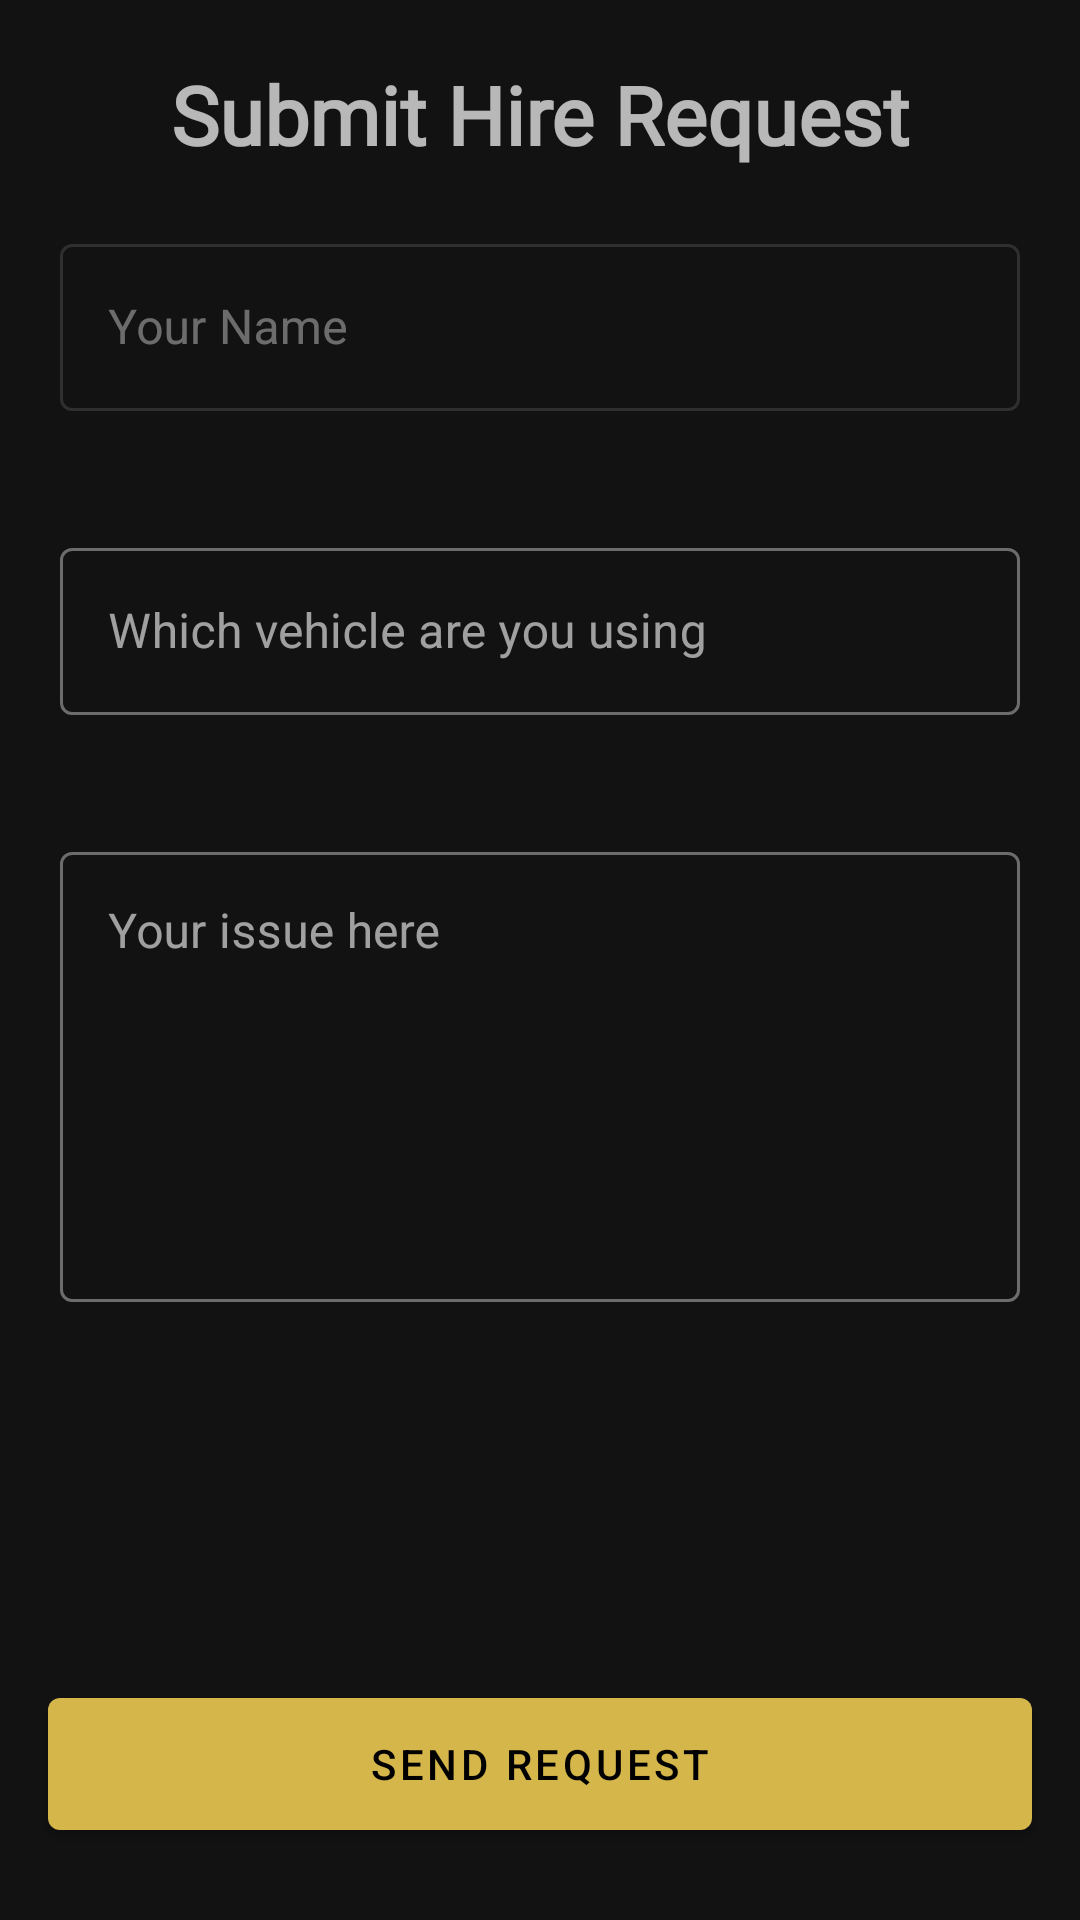

Produce the Android XML layout that renders to this screen, including the resource entries it uses.
<!-- AndroidManifest.xml: application theme Theme.OnlineMachenic -->
<!-- res/layout/activity_hire_mechanic.xml -->
<?xml version="1.0" encoding="utf-8"?>
<androidx.constraintlayout.widget.ConstraintLayout xmlns:android="http://schemas.android.com/apk/res/android"
    xmlns:app="http://schemas.android.com/apk/res-auto"
    android:layout_width="match_parent"
    android:layout_height="match_parent"
    xmlns:tooks="http://schemas.android.com/tools"
    tooks:context=".activities.user.HireMechanicActivity">

    <TextView
        android:id="@+id/layout_title"
        android:layout_width="match_parent"
        android:layout_height="wrap_content"
        android:layout_margin="20dp"
        android:fontFamily="@font/exo2_bold"
        android:gravity="center"
        android:text="Submit Hire Request"
        android:textSize="27dp"
        android:textStyle="bold"
        app:layout_constraintTop_toTopOf="parent"
        tooks:layout_editor_absoluteX="20dp" />


    <com.google.android.material.textfield.TextInputLayout
        android:id="@+id/emailTextField"
        style="@style/Widget.MaterialComponents.TextInputLayout.OutlinedBox"
        android:layout_width="match_parent"
        android:layout_height="wrap_content"
        android:hint="Your Name"
        android:tag="binding_1"
        app:errorEnabled="true"
        android:enabled="false"
        android:layout_margin="20dp"
        app:layout_constraintEnd_toEndOf="parent"
        app:layout_constraintStart_toStartOf="parent"
        app:layout_constraintTop_toBottomOf="@id/layout_title">

        <com.google.android.material.textfield.TextInputEditText
            android:id="@+id/edt_name"
            android:enabled="false"
            android:layout_width="match_parent"
            android:layout_height="wrap_content"
            android:inputType="textPersonName"
            android:tag="binding_2" />
    </com.google.android.material.textfield.TextInputLayout>

    <com.google.android.material.textfield.TextInputLayout
        android:id="@+id/subjectTextField"
        style="@style/Widget.MaterialComponents.TextInputLayout.OutlinedBox"
        android:layout_width="match_parent"
        android:layout_height="wrap_content"
        android:layout_marginStart="16dp"
        android:layout_marginTop="20dp"
        android:layout_marginEnd="16dp"
        android:hint="Which vehicle are you using"
        android:tag="binding_3"
        app:errorEnabled="true"
        android:layout_margin="20dp"
        app:layout_constraintEnd_toEndOf="parent"
        app:layout_constraintStart_toStartOf="parent"
        app:layout_constraintTop_toBottomOf="@+id/emailTextField">

        <com.google.android.material.textfield.TextInputEditText
            android:layout_width="match_parent"
            android:layout_height="wrap_content"
            android:id="@+id/edt_vehicle"
            android:tag="binding_4" />
    </com.google.android.material.textfield.TextInputLayout>

    <com.google.android.material.textfield.TextInputLayout
        android:id="@+id/messageTextField"
        style="@style/Widget.MaterialComponents.TextInputLayout.OutlinedBox"
        android:layout_width="match_parent"
        android:layout_height="wrap_content"
        android:layout_marginStart="16dp"
        android:layout_marginTop="20dp"
        android:layout_marginEnd="16dp"
        android:hint="Your issue here"
        android:layout_margin="20dp"
        app:layout_constraintEnd_toEndOf="parent"
        app:layout_constraintStart_toStartOf="parent"
        app:layout_constraintTop_toBottomOf="@+id/subjectTextField">

        <com.google.android.material.textfield.TextInputEditText
            android:layout_width="match_parent"
            android:layout_height="150dp"
            android:gravity="top"
            android:id="@+id/edt_issue"
            android:tag="binding_6" />
    </com.google.android.material.textfield.TextInputLayout>

    <com.google.android.material.button.MaterialButton
        android:id="@+id/btn_submit"
        android:layout_width="0dp"
        android:layout_height="56dp"
        android:layout_marginStart="16dp"
        android:layout_marginEnd="16dp"
        android:layout_marginBottom="24dp"
        android:text="Send Request"
        android:onClick="submitHireRequest"
        android:textColor="@color/black"
        app:layout_constraintBottom_toBottomOf="parent"
        app:layout_constraintEnd_toEndOf="parent"
        app:layout_constraintStart_toStartOf="parent" />
</androidx.constraintlayout.widget.ConstraintLayout>
<!-- resources referenced by this layout -->
<resources>
  <color name="black">#FF000000</color>
  <style name="Theme.OnlineMachenic" parent="Theme.MaterialComponents.NoActionBar">
          
          <item name="colorPrimary">@color/purple_500</item>
          <item name="colorPrimaryVariant">@color/purple_700</item>
          <item name="colorOnPrimary">@color/white</item>
          
          <item name="colorSecondary">@color/teal_200</item>
          <item name="colorSecondaryVariant">@color/teal_700</item>
          <item name="colorOnSecondary">@color/black</item>
          
          <item name="android:statusBarColor" tools:targetApi="l">?attr/colorPrimaryVariant</item>
          
      </style>
  <color name="purple_500">#D5B64A</color>
  <color name="purple_700">#0D0E15</color>
  <color name="white">#FFFFFFFF</color>
  <color name="teal_200">#D5B64A</color>
  <color name="teal_700">#D5B64A</color>
</resources>
